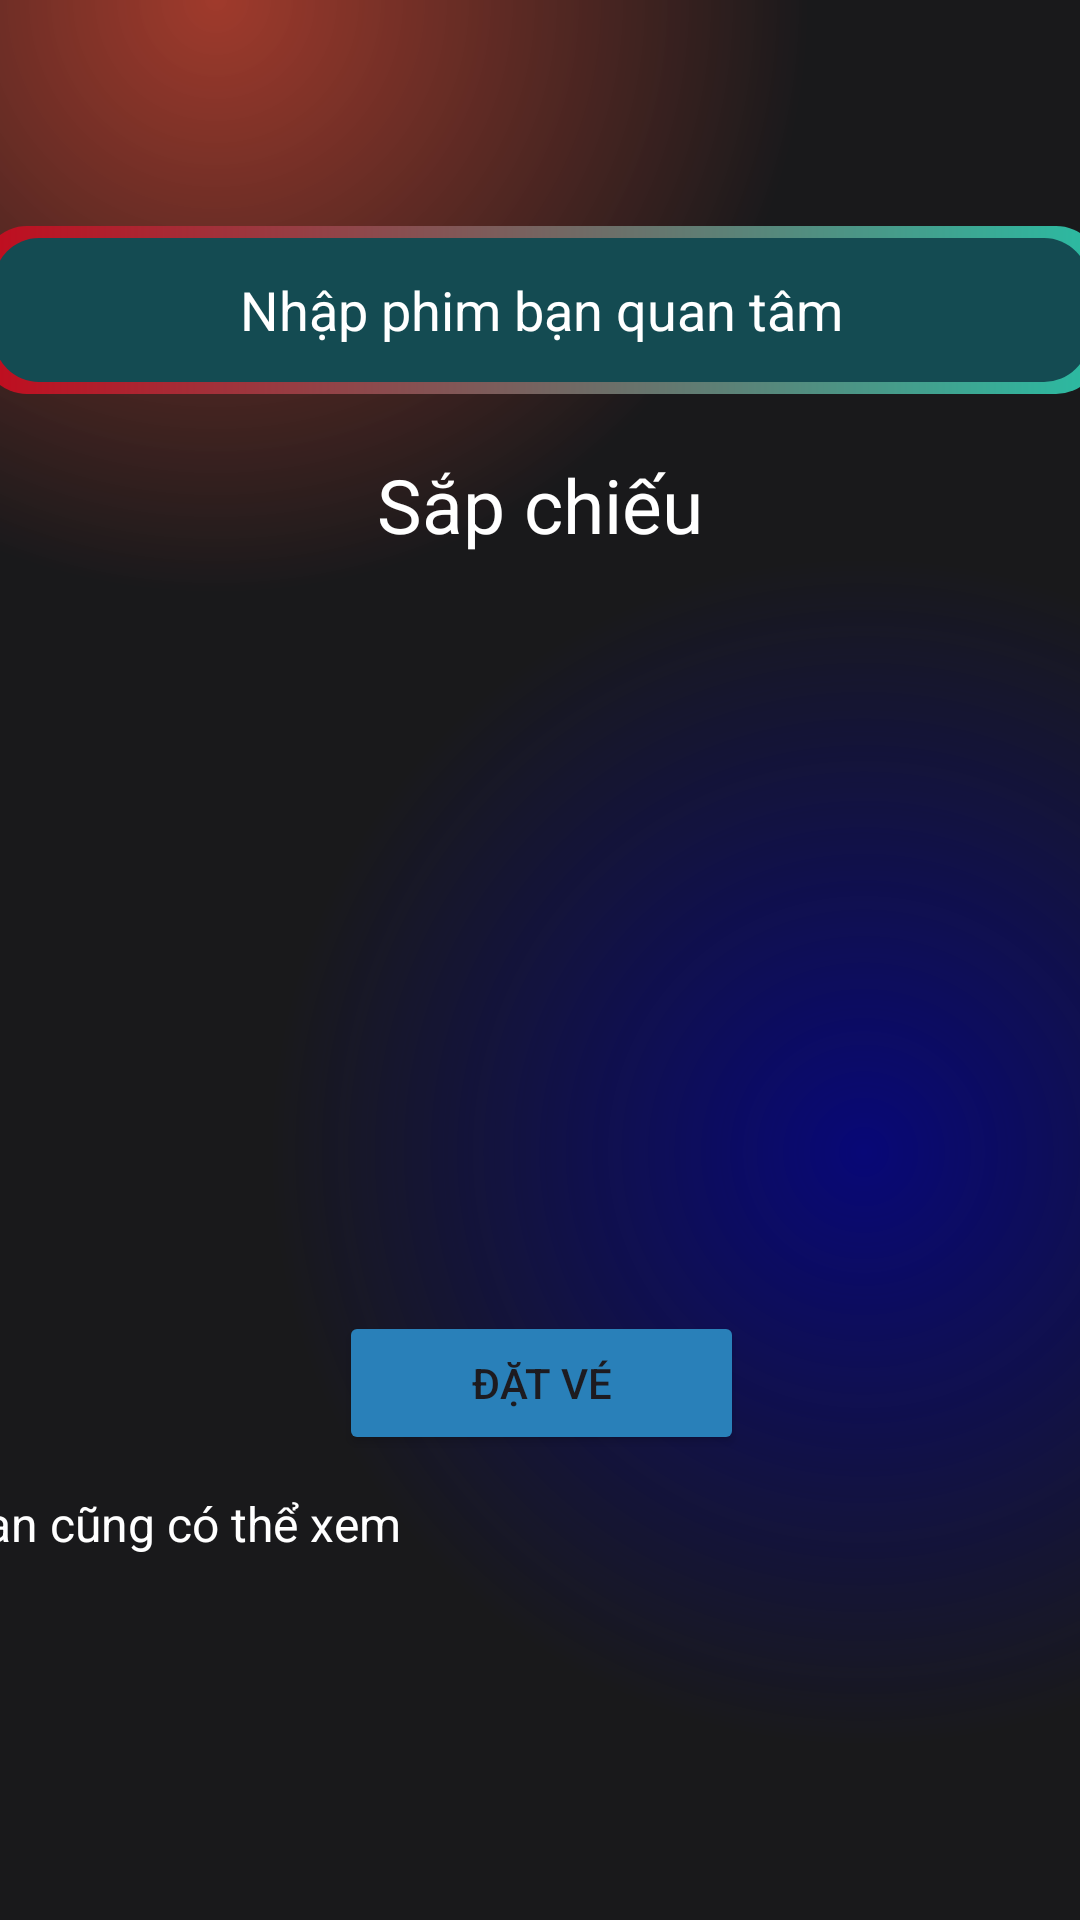

Layout XML and referenced resources for this Android screen:
<!-- AndroidManifest.xml: application theme Theme.Nhom8Lop124LTDD01 -->
<!-- res/layout/fragment_trang_chu.xml -->
<?xml version="1.0" encoding="utf-8"?>
<FrameLayout xmlns:android="http://schemas.android.com/apk/res/android"
    xmlns:app="http://schemas.android.com/apk/res-auto"
    xmlns:tools="http://schemas.android.com/tools"
    android:layout_width="match_parent"
    android:layout_height="match_parent"
    android:id="@+id/Frametrangchu"
    tools:context=".Trangchu.TrangChuFragment">

    <androidx.constraintlayout.widget.ConstraintLayout
        android:layout_width="match_parent"
        android:layout_height="match_parent"
        android:background="@drawable/background_app_moi">


        
        <ImageView
            android:id="@+id/imageView"
            android:layout_width="match_parent"
            android:layout_height="100dp"
            android:scaleType="fitXY"
            android:src="@drawable/nen2"
            app:layout_constraintEnd_toEndOf="parent"
            app:layout_constraintStart_toStartOf="parent"
            app:layout_constraintTop_toTopOf="parent" />

        
        <EditText
            android:id="@+id/edtSearch"
            android:layout_width="373dp"
            android:layout_height="56dp"
            android:layout_marginTop="-25dp"
            android:background="@drawable/bg_btn_2"
            android:gravity="center"
            android:padding="10dp"
            android:hint="Nhập phim bạn quan tâm"
            android:textColorHint="@color/white"
            android:textColor="@color/white"
            app:layout_constraintTop_toBottomOf="@+id/imageView"
            app:layout_constraintStart_toStartOf="parent"
            app:layout_constraintEnd_toEndOf="parent" />

        

        

        <ImageView
            android:id="@+id/imageView3"
            android:layout_width="wrap_content"
            android:layout_height="wrap_content"
            android:layout_marginEnd="316dp"
            app:layout_constraintBottom_toBottomOf="@+id/edtSearch"
            app:layout_constraintEnd_toEndOf="@+id/edtSearch"
            app:layout_constraintTop_toTopOf="@+id/edtSearch"
            app:srcCompat="@drawable/ic_search" />

        
        <TextView
            android:id="@+id/textView"
            android:layout_width="wrap_content"
            android:layout_height="wrap_content"
            android:layout_marginTop="20dp"
            android:text="Sắp chiếu"
            android:textColor="@color/white"
            android:textSize="25sp"
            app:layout_constraintEnd_toEndOf="parent"
            app:layout_constraintStart_toStartOf="parent"
            app:layout_constraintTop_toBottomOf="@+id/edtSearch" />

        <ScrollView
            android:layout_width="391dp"
            android:layout_height="533dp"
            app:layout_constraintBottom_toBottomOf="parent"
            app:layout_constraintEnd_toEndOf="parent"
            app:layout_constraintStart_toStartOf="parent"
            app:layout_constraintTop_toTopOf="parent"
            app:layout_constraintVertical_bias="0.97">

            <LinearLayout
                android:layout_width="match_parent"
                android:layout_height="wrap_content"
                android:orientation="vertical">

                <androidx.viewpager2.widget.ViewPager2
                    android:id="@+id/viewPagerImagerSlider"
                    android:layout_width="407dp"
                    android:layout_height="319dp"
                    android:layout_marginTop="-10dp"
                    android:paddingStart="80dp"
                    android:paddingEnd="80dp" />

                <Button
                    android:id="@+id/btn_datve"
                    android:layout_width="135dp"
                    android:layout_height="48dp"
                    android:layout_marginTop="24dp"
                    android:backgroundTint="@color/blue"
                    android:text="Đặt vé"
                    android:layout_gravity="center"
                    />

                <TextView
                    android:id="@+id/textView2"
                    android:layout_width="wrap_content"
                    android:layout_height="wrap_content"
                    android:layout_marginTop="12dp"
                    android:text="Bạn cũng có thể xem"
                    android:textColor="@color/white"
                    android:textSize="16sp" />

                <androidx.recyclerview.widget.RecyclerView
                    android:id="@+id/rcv_category"
                    android:layout_width="438dp"
                    android:layout_height="414dp"
                    android:layout_margin="10dp" />
            </LinearLayout>
        </ScrollView>

        

        

        

    </androidx.constraintlayout.widget.ConstraintLayout>
</FrameLayout>
<!-- resources referenced by this layout -->
<resources>
  <color name="blue">#2980b9</color>
  <color name="white">#FFFFFFFF</color>
  <!-- drawable background_app_moi (drawable) -->
  <?xml version="1.0" encoding="utf-8"?>
  <layer-list xmlns:android="http://schemas.android.com/apk/res/android">
  <item>
      <shape>
          <gradient android:startColor="#E4952313"
              android:centerColor="#19191b"
              android:endColor="#19191b"
              android:type="radial"
              android:gradientRadius="110%p"
              android:centerX="0.2"
              android:centerY="0"/>
      </shape>
  
  </item>
      <item>
          <shape>
              <gradient android:startColor="#E0050583"
                  android:centerColor="@android:color/transparent"
                  android:endColor="@android:color/transparent"
                  android:type="radial"
                  android:gradientRadius="110%p"
                  android:centerX="0.8"
                  android:centerY="0.6"/>
          </shape>
  
      </item>
  
  </layer-list>
  <!-- drawable bg_btn_2 (drawable) -->
  <layer-list xmlns:android="http://schemas.android.com/apk/res/android">
      <item>
          <shape android:shape="rectangle">
              <corners android:radius="15dp"/>  
              <gradient
                  android:angle="360"
                  android:endColor="#2ABCA3"
                  android:startColor="#C10C1E"
                  android:type="linear" />
              
          </shape>
      </item>
  
      <item
          android:top="4dp"
          android:bottom="4dp"
          android:left="4dp"
          android:right="4dp">
          <shape android:shape="rectangle">
              <corners android:radius="15dp"/>
              <solid android:color="#144B52"/>
          </shape>
      </item>
  </layer-list>
  <style name="Theme.Nhom8Lop124LTDD01" parent="Base.Theme.Nhom8Lop124LTDD01" />
  <style name="Base.Theme.Nhom8Lop124LTDD01" parent="Theme.Material3.DayNight.NoActionBar">
          
          
      </style>
</resources>
